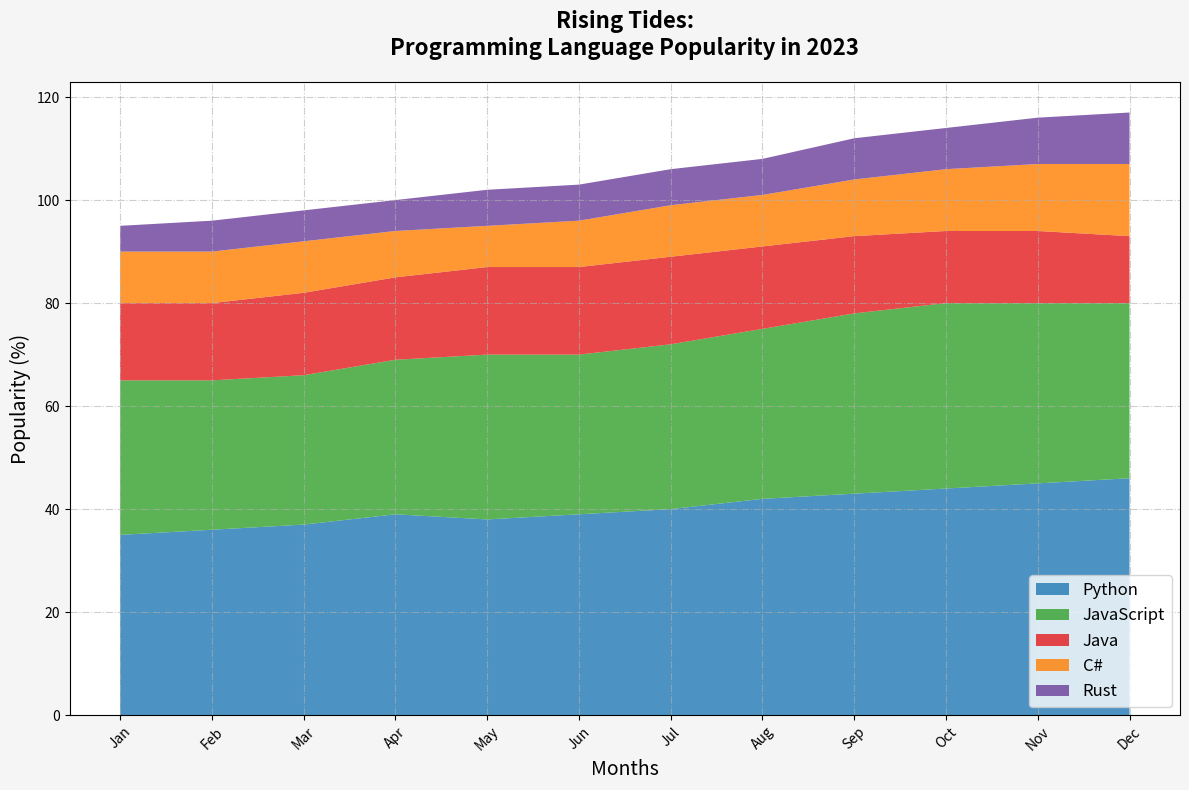

Write the Python code that produced this figure.
import matplotlib.pyplot as plt
import numpy as np

months = [
    'Jan', 'Feb', 'Mar', 'Apr', 'May', 'Jun', 
    'Jul', 'Aug', 'Sep', 'Oct', 'Nov', 'Dec'
]

python_popularity = np.array([35, 36, 37, 39, 38, 39, 40, 42, 43, 44, 45, 46])
javascript_popularity = np.array([30, 29, 29, 30, 32, 31, 32, 33, 35, 36, 35, 34])
java_popularity = np.array([15, 15, 16, 16, 17, 17, 17, 16, 15, 14, 14, 13])
csharp_popularity = np.array([10, 10, 10, 9, 8, 9, 10, 10, 11, 12, 13, 14])
rust_popularity = np.array([5, 6, 6, 6, 7, 7, 7, 7, 8, 8, 9, 10])

fig, ax = plt.subplots(figsize=(12, 8))

# Changed colors to a new set of colors
ax.stackplot(
    months, 
    python_popularity, 
    javascript_popularity, 
    java_popularity, 
    csharp_popularity, 
    rust_popularity, 
    labels=['Python', 'JavaScript', 'Java', 'C#', 'Rust'],
    colors=['#1f78b4', '#33a02c', '#e31a1c', '#ff7f00', '#6a3d9a'],
    alpha=0.8
)

ax.set_title("Rising Tides:\nProgramming Language Popularity in 2023", fontsize=16, fontweight='bold', pad=20)
ax.set_xlabel("Months", fontsize=14)
ax.set_ylabel("Popularity (%)", fontsize=14)

ax.grid(True, linestyle='-.', alpha=0.6)
ax.legend(loc='lower right', fontsize=12)
plt.xticks(rotation=45, fontsize=10, style='italic')
plt.yticks(fontsize=10, style='italic')
plt.tight_layout()

plt.gcf().set_facecolor('#f5f5f5')
plt.show()
